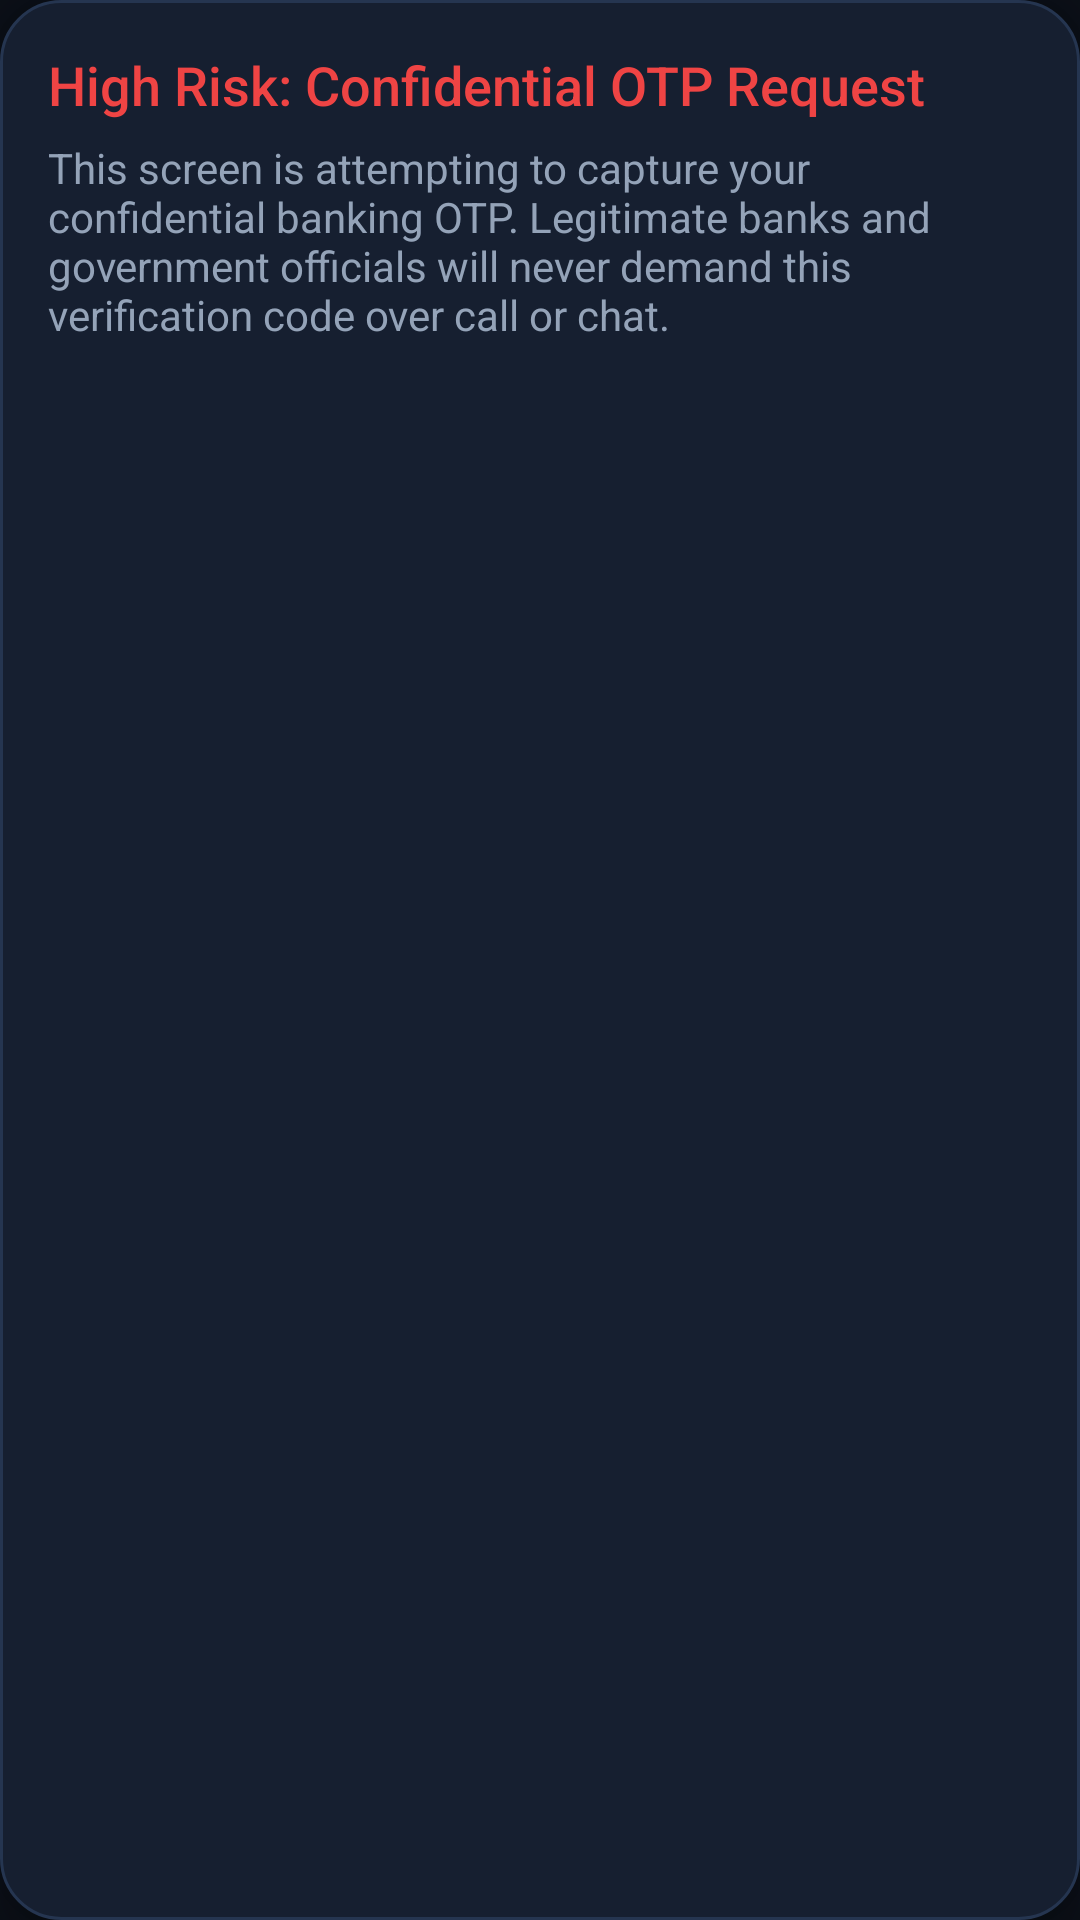

Write the Android layout XML for this screen, with the resource values it uses.
<!-- AndroidManifest.xml: application theme Theme.Saathi -->
<!-- res/layout/overlay_banner.xml -->
<?xml version="1.0" encoding="utf-8"?>
<LinearLayout xmlns:android="http://schemas.android.com/apk/res/android"
    android:layout_width="match_parent"
    android:layout_height="wrap_content"
    android:layout_margin="16dp"
    android:background="@drawable/bg_card_raised"
    android:elevation="8dp"
    android:orientation="vertical"
    android:padding="16dp">

    <TextView
        android:id="@+id/bannerTitle"
        android:layout_width="match_parent"
        android:layout_height="wrap_content"
        android:text="@string/threat_alert_title_otp"
        android:textColor="@color/saathi_ruby"
        android:textSize="18sp"
        android:fontFamily="sans-serif-medium" />

    <TextView
        android:id="@+id/bannerMessage"
        android:layout_width="match_parent"
        android:layout_height="wrap_content"
        android:layout_marginTop="6dp"
        android:text="@string/threat_alert_msg_otp"
        android:textColor="@color/text_secondary"
        android:textSize="14sp" />

</LinearLayout>
<!-- resources referenced by this layout -->
<resources>
  <color name="saathi_ruby">#EF4444</color>
  <color name="text_secondary">#94A3B8</color>
  <!-- drawable bg_card_raised (drawable) -->
  <?xml version="1.0" encoding="utf-8"?>
  <ripple xmlns:android="http://schemas.android.com/apk/res/android"
      android:color="#263B82F6">
      <item>
          <shape android:shape="rectangle">
              <solid android:color="#161F30" />
              <corners android:radius="20dp" />
              <stroke
                  android:width="1dp"
                  android:color="#253550" />
          </shape>
      </item>
  </ripple>
  <string name="threat_alert_msg_otp">This screen is attempting to capture your confidential banking OTP. Legitimate banks and government officials will never demand this verification code over call or chat.</string>
  <string name="threat_alert_title_otp">High Risk: Confidential OTP Request</string>
  <style name="Theme.Saathi" parent="Theme.Material3.Dark.NoActionBar">
          <item name="colorPrimary">@color/saathi_primary</item>
          <item name="colorPrimaryDark">@color/saathi_primary_dark</item>
          <item name="colorSecondary">@color/saathi_emerald</item>
          <item name="android:windowBackground">@color/saathi_bg</item>
          <item name="android:statusBarColor">@color/saathi_bg</item>
          <item name="android:navigationBarColor">@color/saathi_bg</item>
          <item name="android:windowLightStatusBar">false</item>
      </style>
  <color name="saathi_primary">#3B82F6</color>
  <color name="saathi_primary_dark">#2563EB</color>
  <color name="saathi_emerald">#10B981</color>
  <color name="saathi_bg">#0B0F17</color>
</resources>
